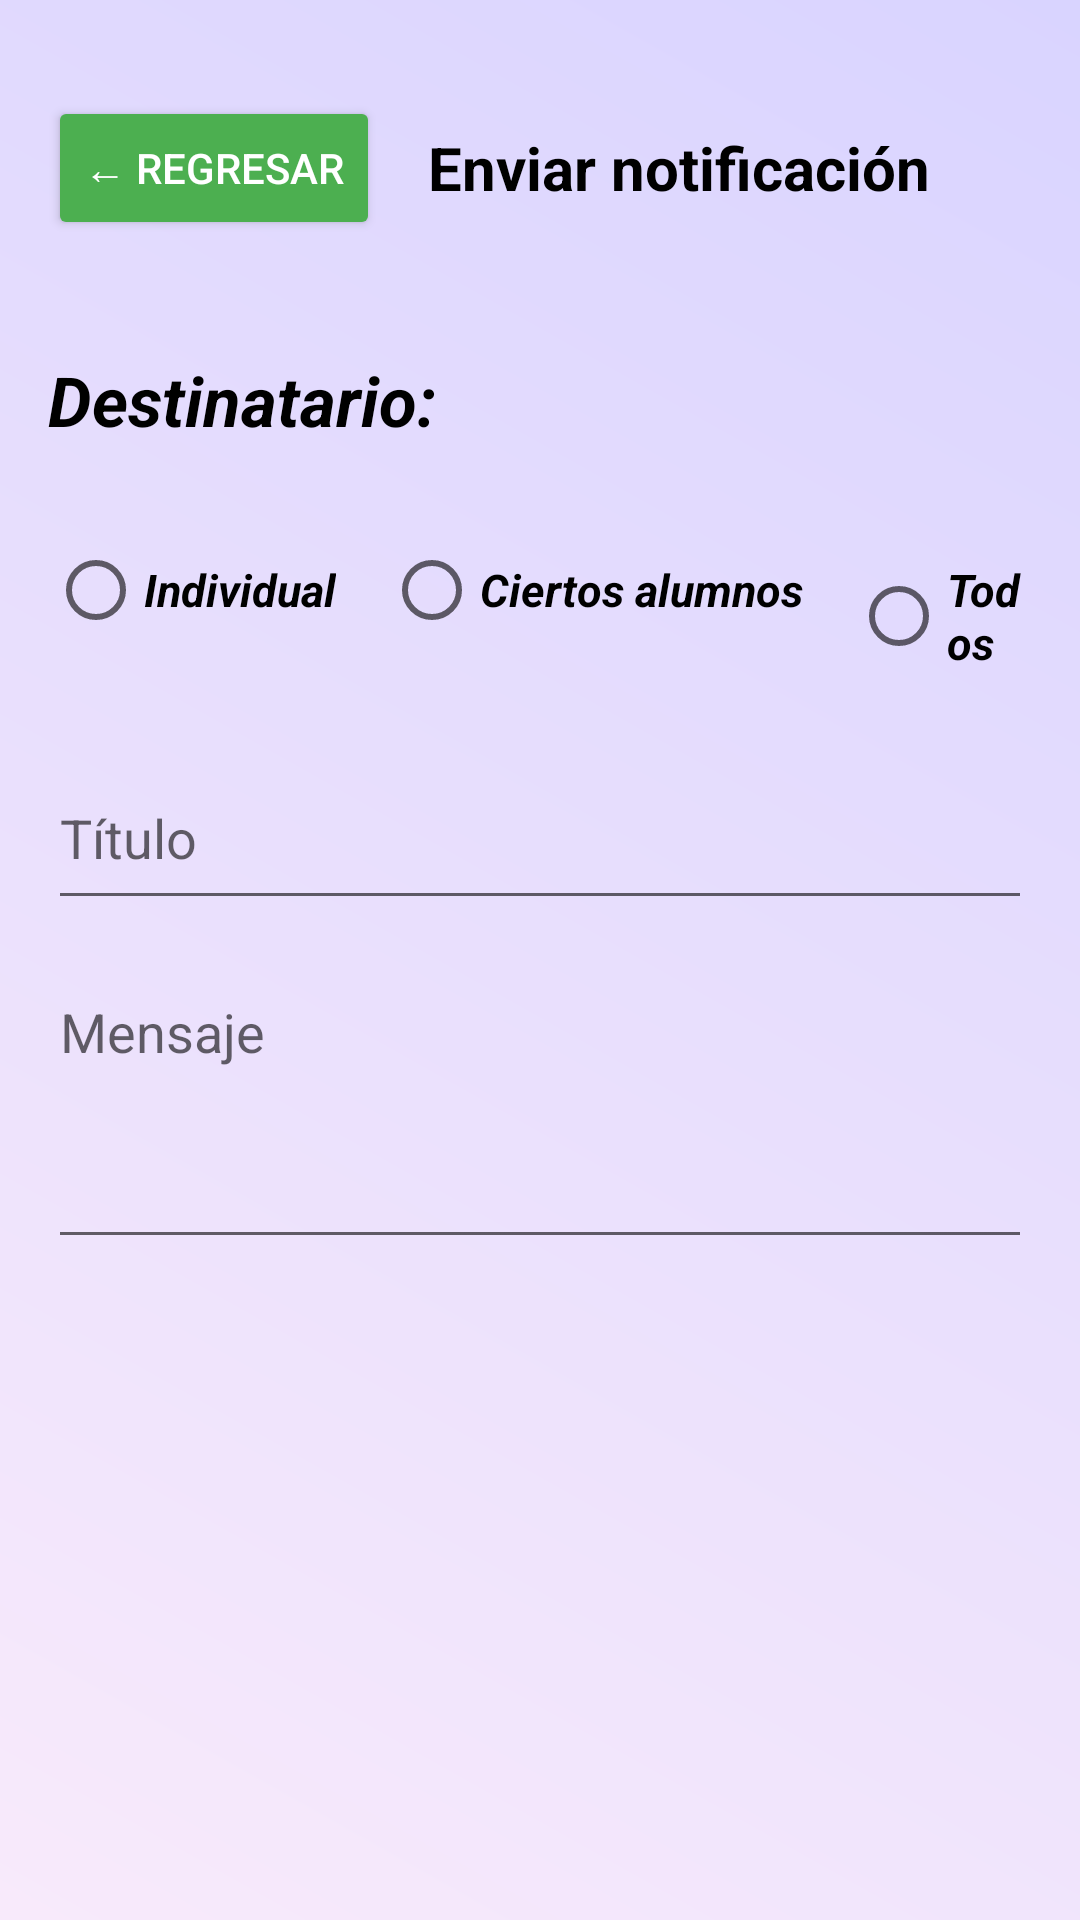

This screen was rendered from an Android layout file. Write that file and the resources it references.
<!-- AndroidManifest.xml: application theme Theme.CalificacionesUNPA -->
<!-- res/layout/notificaciones_escolares.xml -->
<?xml version="1.0" encoding="utf-8"?>

<androidx.constraintlayout.widget.ConstraintLayout
    xmlns:android="http://schemas.android.com/apk/res/android"
    xmlns:app="http://schemas.android.com/apk/res-auto"
    android:id="@+id/main"
    android:layout_width="match_parent"
    android:layout_height="match_parent"
    android:background="@drawable/bg_gradient"
    android:fitsSystemWindows="true">

    
    <LinearLayout
        android:id="@+id/layoutEncabezado"
        android:layout_width="0dp"
        android:layout_height="wrap_content"
        android:orientation="horizontal"
        android:gravity="center_vertical"
        android:paddingTop="32dp"
        android:paddingStart="16dp"
        android:paddingEnd="16dp"
        android:paddingBottom="12dp"
        app:layout_constraintTop_toTopOf="parent"
        app:layout_constraintStart_toStartOf="parent"
        app:layout_constraintEnd_toEndOf="parent">

        <Button
            android:id="@+id/btnBack"
            android:layout_width="wrap_content"
            android:layout_height="wrap_content"
            android:text="← Regresar"
            android:backgroundTint="#4CAF50"
            android:textColor="#FFFFFF"
            android:elevation="4dp" />

        <TextView
            android:id="@+id/tvTituloDocumentos"
            android:layout_width="wrap_content"
            android:layout_height="wrap_content"
            android:layout_marginStart="16dp"
            android:text="Enviar notificación"
            android:textSize="20sp"
            android:textStyle="bold"
            android:textColor="#000000" />
    </LinearLayout>

    
    <ScrollView
        android:id="@+id/scrollContenido"
        android:layout_width="0dp"
        android:layout_height="0dp"
        app:layout_constraintTop_toBottomOf="@id/layoutEncabezado"
        app:layout_constraintBottom_toBottomOf="parent"
        app:layout_constraintStart_toStartOf="parent"
        app:layout_constraintEnd_toEndOf="parent">

        <LinearLayout
            android:layout_width="match_parent"
            android:layout_height="wrap_content"
            android:orientation="vertical"
            android:padding="16dp">

            
            <TextView
                android:id="@+id/txtPreguntaEnvio"
                android:layout_width="wrap_content"
                android:layout_height="wrap_content"
                android:layout_marginTop="10dp"
                android:layout_marginBottom="24dp"
                android:text="Destinatario:"
                android:textColor="#000000"
                android:textSize="23sp"
                android:textStyle="bold|italic" />

            
            <RadioGroup
                android:id="@+id/radioGroup"
                android:layout_width="match_parent"
                android:layout_height="wrap_content"
                android:orientation="horizontal">

                <RadioButton
                    android:id="@+id/radioIndividual"
                    android:layout_width="wrap_content"
                    android:layout_height="wrap_content"
                    android:text="Individual"
                    android:textColor="#000000"
                    android:textSize="15sp"
                    android:textStyle="bold|italic" />

                <RadioButton
                    android:id="@+id/radioCiertos"
                    android:layout_width="wrap_content"
                    android:layout_height="wrap_content"
                    android:layout_marginStart="16dp"
                    android:text="Ciertos alumnos"
                    android:textColor="#000000"
                    android:textSize="15sp"
                    android:textStyle="bold|italic" />

                <RadioButton
                    android:id="@+id/radioTodos"
                    android:layout_width="wrap_content"
                    android:layout_height="wrap_content"
                    android:layout_marginStart="16dp"
                    android:text="Todos"
                    android:textColor="#000000"
                    android:textSize="15sp"
                    android:textStyle="bold|italic" />
            </RadioGroup>

            
            <LinearLayout
                android:id="@+id/layoutMatricula"
                android:layout_width="match_parent"
                android:layout_height="wrap_content"
                android:layout_marginTop="12dp"
                android:orientation="vertical"
                android:visibility="gone">

                <TextView
                    android:id="@+id/txtMatricula"
                    android:layout_width="wrap_content"
                    android:layout_height="wrap_content"
                    android:text="Matrícula:" />

                <EditText
                    android:id="@+id/inputMatricula"
                    android:layout_width="match_parent"
                    android:layout_height="wrap_content"
                    android:hint="Ingresa matrícula"
                    android:inputType="text" />
            </LinearLayout>

            
            <LinearLayout
                android:id="@+id/layoutCiertos"
                android:layout_width="match_parent"
                android:layout_height="wrap_content"
                android:layout_marginTop="12dp"
                android:orientation="vertical"
                android:visibility="gone">

                <TextView
                    android:layout_width="wrap_content"
                    android:layout_height="wrap_content"
                    android:text="Agregar Matrículas"
                    android:textSize="16sp"
                    android:textStyle="bold" />

                <LinearLayout
                    android:layout_width="match_parent"
                    android:layout_height="wrap_content"
                    android:layout_marginTop="8dp"
                    android:orientation="horizontal">

                    <EditText
                        android:id="@+id/inputMatriculaCiertos"
                        android:layout_width="0dp"
                        android:layout_height="wrap_content"
                        android:layout_weight="1"
                        android:hint="Ingresa matrícula"
                        android:inputType="text" />

                    <Button
                        android:id="@+id/btnAgregarMatricula"
                        android:layout_width="wrap_content"
                        android:layout_height="wrap_content"
                        android:layout_marginStart="8dp"
                        android:backgroundTint="#4CAF50"
                        android:text="Agregar"
                        android:textColor="#FFFFFF" />
                </LinearLayout>

                <LinearLayout
                    android:id="@+id/layoutListaMatriculas"
                    android:layout_width="match_parent"
                    android:layout_height="wrap_content"
                    android:layout_marginTop="12dp"
                    android:orientation="vertical"
                    android:padding="8dp" />
            </LinearLayout>

            
            <EditText
                android:id="@+id/inputTitulo"
                android:layout_width="match_parent"
                android:layout_height="58dp"
                android:layout_marginTop="28dp"
                android:hint="Título" />

            <EditText
                android:id="@+id/inputMensaje"
                android:layout_width="match_parent"
                android:layout_height="98dp"
                android:layout_marginTop="15dp"
                android:gravity="top"
                android:hint="Mensaje"
                android:inputType="textMultiLine"
                android:minLines="3" />

            <Button
                android:id="@+id/btnEnviar"
                android:layout_width="match_parent"
                android:layout_height="wrap_content"
                android:layout_marginTop="20dp"
                android:text="Enviar notificación"
                android:visibility="gone"
                android:backgroundTint="#4CAF50"
                android:textColor="#FFFFFF" />
        </LinearLayout>
    </ScrollView>


</androidx.constraintlayout.widget.ConstraintLayout>
<!-- resources referenced by this layout -->
<resources>
  <!-- drawable bg_gradient (drawable) -->
  <?xml version="1.0" encoding="utf-8"?>
  <layer-list xmlns:android="http://schemas.android.com/apk/res/android">
      <item>
          <shape android:shape="rectangle">
              <gradient
                  android:startColor="#F8EAFB"
                  android:endColor="#D9D4FF"
                  android:angle="45"/>
          </shape>
      </item>
  </layer-list>
  <style name="Theme.CalificacionesUNPA" parent="Theme.MaterialComponents.DayNight.DarkActionBar">
          
          <item name="colorPrimary">@color/purple_500</item>
          <item name="colorPrimaryVariant">@color/purple_700</item>
          <item name="colorOnPrimary">@color/white</item>
          
          <item name="colorSecondary">@color/teal_200</item>
          <item name="colorSecondaryVariant">@color/teal_700</item>
          <item name="colorOnSecondary">@color/black</item>
          
          <item name="android:statusBarColor">?attr/colorPrimaryVariant</item>
          
      </style>
  <color name="purple_500">#FF6200EE</color>
  <color name="purple_700">#FF3700B3</color>
  <color name="white">#FFFFFFFF</color>
  <color name="teal_200">#FF03DAC5</color>
  <color name="teal_700">#FF018786</color>
  <color name="black">#FF000000</color>
</resources>
